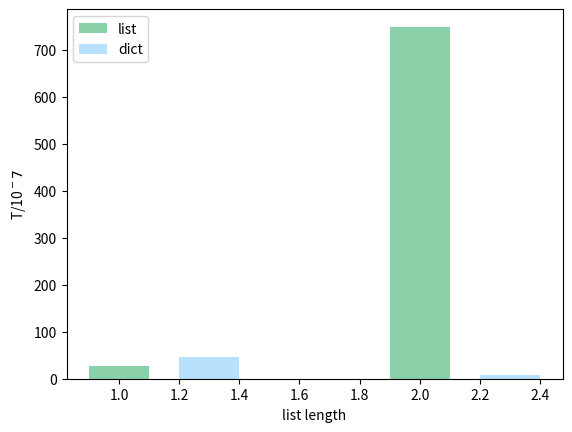

Python code for this plot:
import sys
import time
import matplotlib.pyplot as plt
import random
import numpy as np
list1 = list(range(1000))
list2 = list(range(10000))
list3 = list(range(100000))

time0 = time.perf_counter()
time1 = time.perf_counter()
a = list1[499]
time2 = time.perf_counter()
a = list2[499]
time3 = time.perf_counter()
a = list3[499]
time4 = time.perf_counter()
print(
    f"在长度100的数组里，索引第500个数据所用时间为{time2 - time1}；在长度1000的数组里，索引第500个数据所用时间为{time3 - time2}；在长度1000的数组里，索引第500个数据所用时间为{time4 - time3}。")

dict1 = dict(zip(list(range(1000)), list(map(str, list(range(1000))))))
dict2 = dict(zip(list(range(100000)), list(map(str, list(range(100000))))))
time5 = time.perf_counter()
dict1[500]
time6 = time.perf_counter()
dict2[500]
time7 = time.perf_counter()
print(f"长度为四的数组中索引时间为{time7 - time6}，长度为6的数组中索引时间为{time6 - time5}")
time8 = time.perf_counter()
dict1[30] = "drive.bicpotato.net"
time9 = time.perf_counter()
dict2[30] = "drive.bicpotato.net"
time10 = time.perf_counter()
print(f"长度为四的数组中索引时间为{time9 - time8}，长度为6的数组中索引时间为{time10 - time9}")


def MergeSort(lists):
    if len(lists) <= 1:
        return lists
    mid = len(lists) // 2
    # 递归
    listA = MergeSort(lists[:mid])
    listB = MergeSort(lists[mid:])
    return MergeSortedLists(listA, listB)


# 合并两个有序数集
def MergeSortedLists(listA, listB):
    newList = list()
    a = 0
    b = 0
    # Merge the two lists together until one is empty
    while a < len(listA) and b < len(listB):
        if listA[a] < listB[b]:
            newList.append(listA[a])
            a += 1
        else:
            newList.append(listB[b])
            b += 1
    # If listA contains more items,append them to newList
    while a < len(listA):
        newList.append(listA[a])
        a += 1

    while b < len(listB):
        newList.append(listB[b])
        b += 1
    return newList


def ksmall(n, k):
    list1 = []
    while len(list1) < n:
        m = random.randint(0, n)
        if (m not in list1):
            list1.append(m)
    a = MergeSort(list1)
    return a[k - 1]


class Solution:
    # @param num, a list of integers
    # @return an integer
    def majorityElement(self, num):
        return self.select(num, 0, len(num) - 1, len(num) / 2)

    def partition(self, num, l, r):
        pivot = num[l]
        i = l
        j = r
        while i < j:
            while pivot < num[j] and i < j:
                j -= 1
            if i < j:
                num[i] = num[j]
                i += 1
            while pivot > num[i] and i < j:
                i += 1
            if i < j:
                num[j] = num[i]
                j -= 1
        num[i] = pivot
        return i

    def select(self, num, l, r, k):
        if l == r:
            return num[l]
        i = self.partition(num, l, r)
        j = i - l
        if j == k:
            return num[i]  # 分割完后，如果pivot刚刚好就是第K大，直接返回，否则还有两种情况：
        if (j < k):
            return self.select(num, i + 1, r, k - j - 1)
        else:
            return self.select(num, l, i - 1, k)


def ksmallOn(n, k):
    list1 = []
    while len(list1) < n:
        m = random.randint(0, n)
        if (m not in list1):
            list1.append(m)
    s = Solution()
    return s.select(list1, 0, n - 1, k)


y1 = [(time7 - time6) * 10 ** 7, (time6 - time5) * 10 ** 7]
y2 = [(time9 - time8) * 10 ** 7, (time10 - time9) * 10 ** 7]
y3 = [(time2 - time1) * 10 ** 7, (time3 - time2) * 10 ** 7, (time4 - time3) * 10 ** 7]
# x2 = x1 = ["1000", "100000"]
# x3 = [str(len(list1)), str(len(list2)), str(len(list3))]
# plt.bar(x1, height=y1, color='#3CB371', alpha=0.6, width=0.2)
# plt.xlabel("dict length")
# plt.ylabel(f"T/10$^-7$")
# plt.show()
# plt.bar(x2, height=y2, color='#3CB371', alpha=0.6, width=0.2)
# plt.xlabel("dict length")
# plt.ylabel(f"T/10$^-7$")
# plt.show()
# plt.bar(x3, height=y3, color='#3CB371', alpha=0.6, width=0.3)
# plt.xlabel("list length")
# plt.ylabel(f"T/10$^-7$")
# plt.show()
timea = time.perf_counter()
del list1[500]
timeb = time.perf_counter()
del dict1[500]
timec = time.perf_counter()
del list3[600]
timee = time.perf_counter()
del dict2[600]
timef = time.perf_counter()
y4 = [(timeb - timea)*10**7, (timee - timec)*10**7]
y5 = [(timec - timeb)*10**7, (timef - timee)*10**7]
x5=np.arange(2)+1
plt.bar(x5, height=y4, color='#3CB371', alpha=0.6, width=0.2, label="list" )
plt.bar(x5+0.3, height=y5, color="lightskyblue", alpha=0.6, width=0.2, label="dict")
plt.xlabel("list length")
plt.ylabel(f"T/10$^-7$")
plt.legend(loc="upper left")
plt.show()